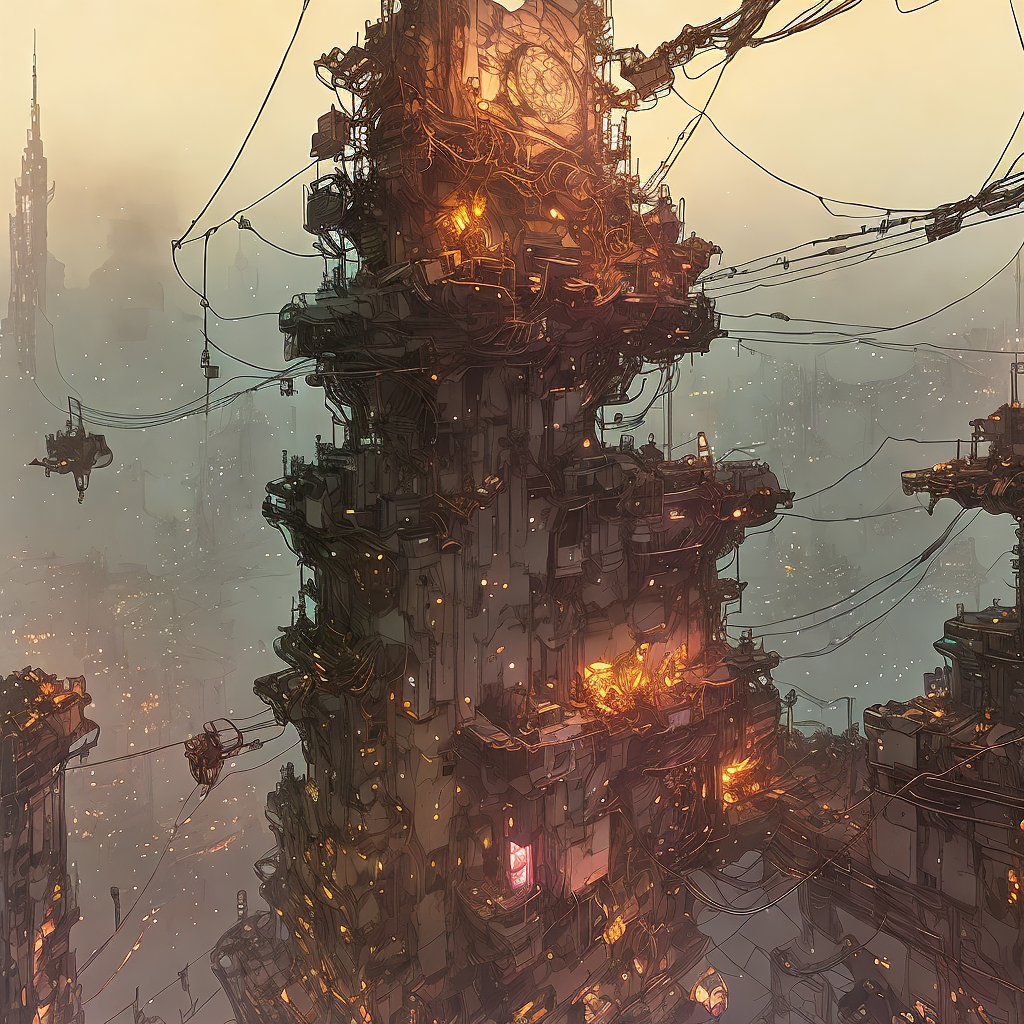
Generation parameters embedded in this image by AUTOMATIC1111 Stable Diffusion web UI or a fork of it (Forge, ...) (PNG 'parameters' text chunk):
floating gears, clock tower, wires, cables, fantasy, absurd, gold, bronze, warm colors, clock gears, room, environment, floating structure, majestic, nvinkpunk
Negative prompt: cool colors, a clock
Steps: 20, Sampler: UniPC, CFG scale: 7, Seed: 798164096, Size: 512x512, Model hash: 2182245415, Model: inkpunkDiffusion_v2, Denoising strength: 0.7, Hires upscale: 2, Hires upscaler: Latent, Version: v1.6.0